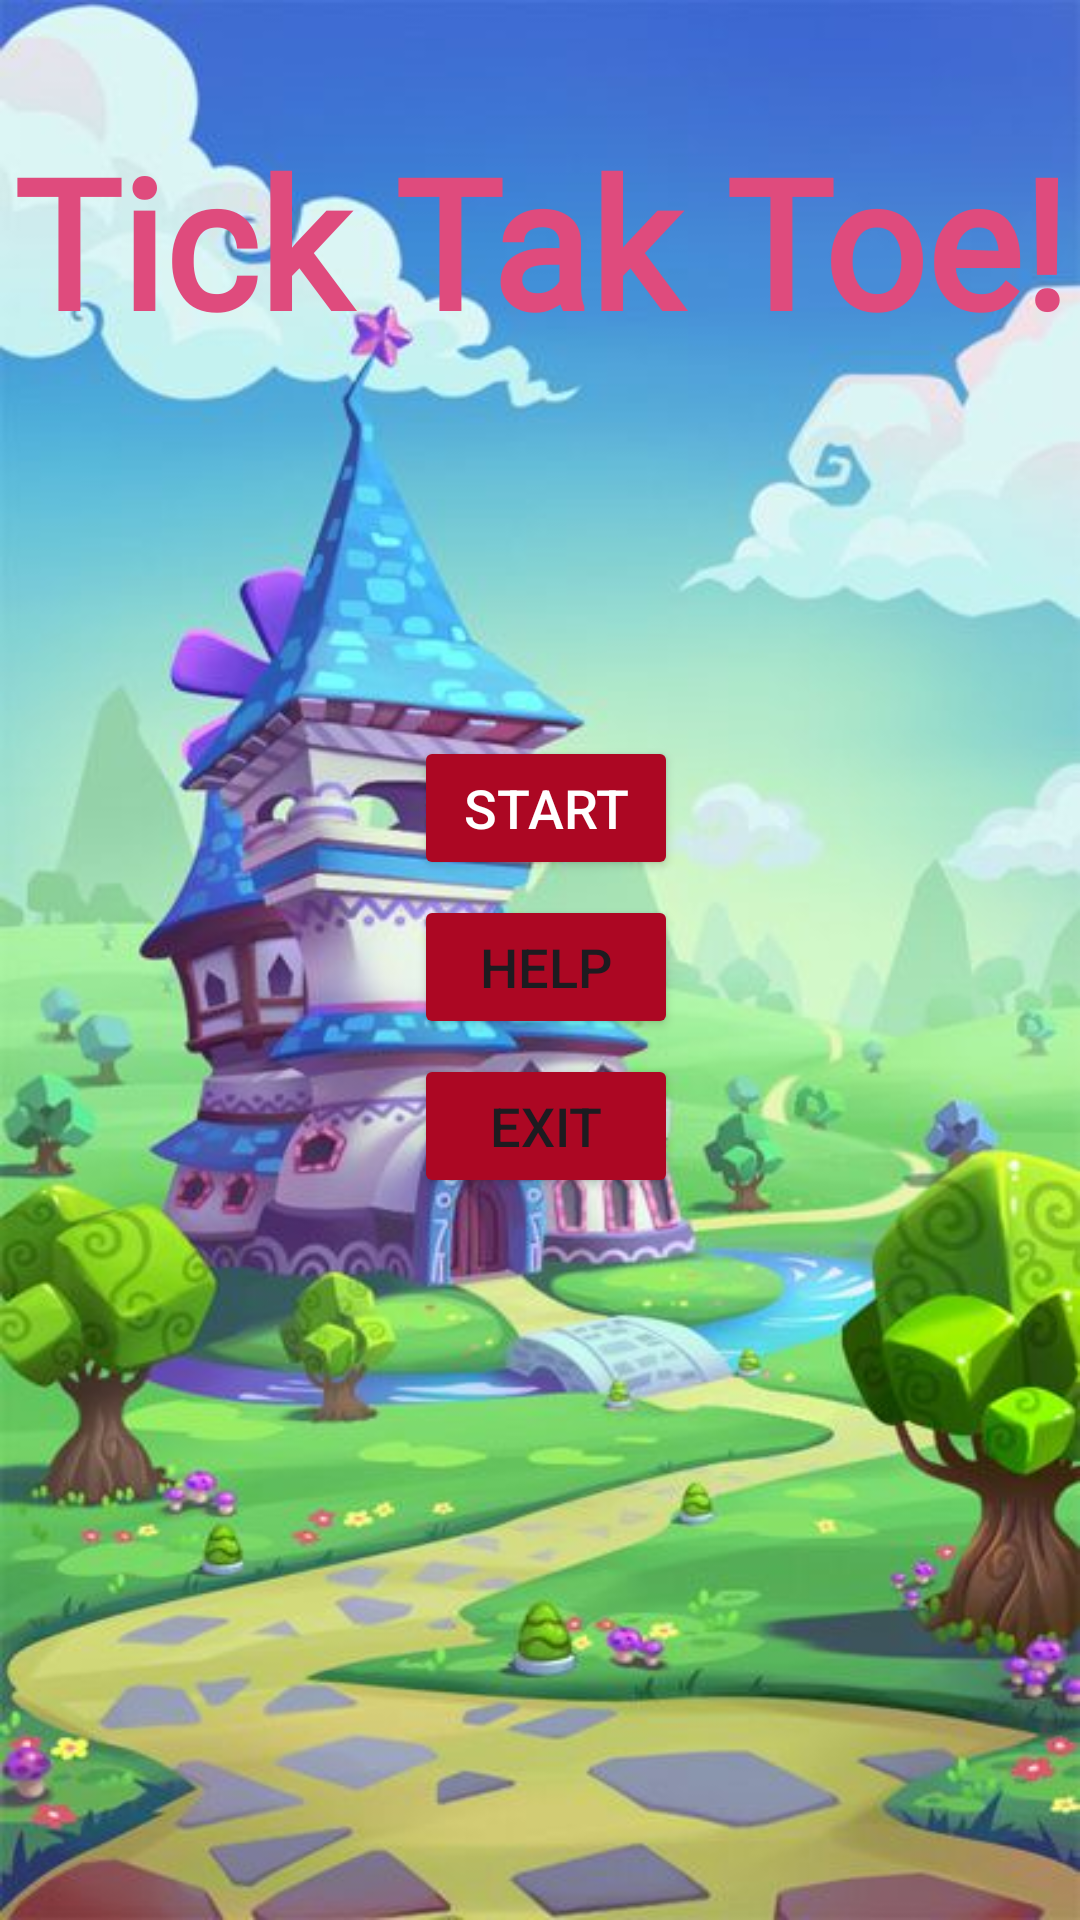

Here is an Android app screen rendered from its layout file. Give the layout XML and the strings, colors and styles it references.
<!-- AndroidManifest.xml: application theme Theme.TickTackToe -->
<!-- res/layout/activity_home2.xml -->
<?xml version="1.0" encoding="utf-8"?>
<androidx.constraintlayout.widget.ConstraintLayout xmlns:android="http://schemas.android.com/apk/res/android"
    xmlns:app="http://schemas.android.com/apk/res-auto"
    xmlns:tools="http://schemas.android.com/tools"
    android:id="@+id/main"
    android:layout_width="match_parent"
    android:layout_height="match_parent"
    android:background="@drawable/dash"
    tools:context=".HomeActivity2">

    <TextView
        android:id="@+id/textView"
        android:layout_width="wrap_content"
        android:layout_height="wrap_content"
        android:layout_margin="40dp"
        android:fontFamily="@font/aladin"
        android:text="@string/tick_tak_toe"
        android:shadowColor="@color/black"
        android:textStyle="bold"
        android:textColor="#DF4B7D"
        android:textSize="60sp"
        app:layout_constraintLeft_toLeftOf="parent"
        app:layout_constraintRight_toRightOf="parent"
        app:layout_constraintTop_toTopOf="parent" />

    <LinearLayout
        android:layout_width="match_parent"
        android:layout_height="match_parent"
        android:layout_marginStart="4dp"
        android:layout_marginTop="5dp"
        android:gravity="center"
        android:orientation="vertical"
        app:layout_constraintStart_toStartOf="parent"
        app:layout_constraintTop_toBottomOf="parent"
        tools:context=".Home">


        <Button
            android:id="@+id/startButton"
            android:layout_width="wrap_content"
            android:layout_height="wrap_content"
            android:backgroundTint="#AC0723"
            android:gravity="center"
            android:text="@string/start"
            android:textColor="#FFFFFF"
            android:textSize="18sp" />



        <Button
            android:id="@+id/helpButton"
            android:layout_width="wrap_content"
            android:layout_height="wrap_content"
            android:layout_marginTop="5dp"
            android:backgroundTint="#AC0723"
            android:text="@string/help"
            android:textSize="18sp" />

        <Button
            android:id="@+id/exitButton"
            android:layout_width="wrap_content"
            android:layout_height="wrap_content"
            android:layout_marginTop="5dp"
            android:backgroundTint="#AC0723"
            android:text="@string/exit"
            android:textSize="18sp" />


    </LinearLayout>


</androidx.constraintlayout.widget.ConstraintLayout>
<!-- resources referenced by this layout -->
<resources>
  <!-- drawable dash: jpg bitmap (drawable, 53220 bytes) -->
  <string name="exit">Exit</string>
  <string name="help">Help</string>
  <string name="start">Start</string>
  <string name="tick_tak_toe">Tick Tak Toe!</string>
  <style name="Theme.TickTackToe" parent="Base.Theme.TickTackToe" />
  <style name="Base.Theme.TickTackToe" parent="Theme.Material3.DayNight.NoActionBar">
          
          
      </style>
  <!-- not gathered from this repository: default colours our renderer supplied (Android Studio template values) -->
  <color name="black">#FF000000</color>
</resources>
